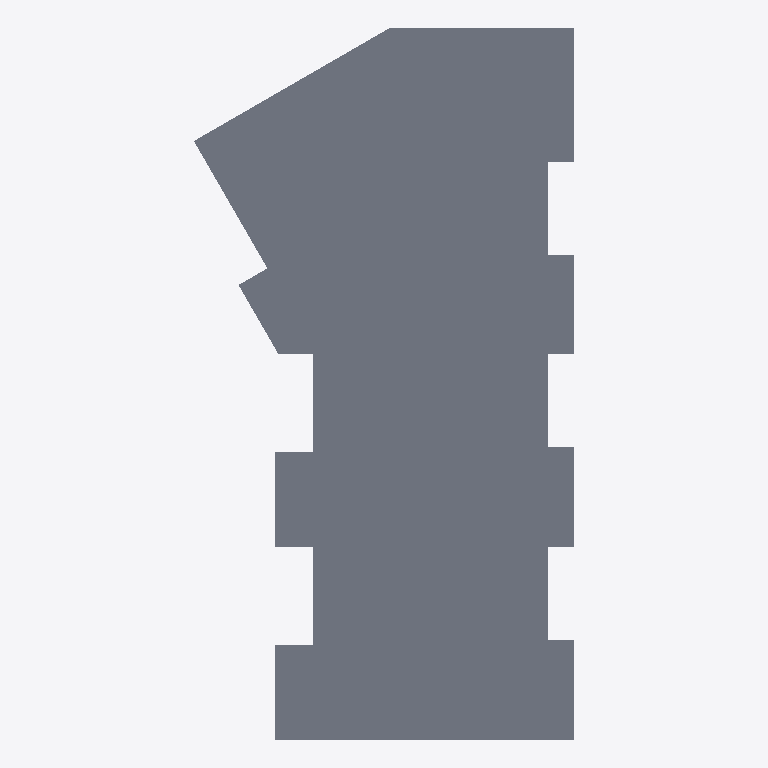
Plan cut of the same IFC building model at storey '4. Geschoss' (level 10.40 m, cut at 11.80 m), seen from above with north up, elements coloured by IFC class: 1 slab (grey). Cut surfaces are drawn darker.
Extent 13.1 m × 24.6 m × 10.7 m (x, y, z). Storeys (5): EG at 0.00 m; OG at 2.60 m; OG at 5.20 m; OG at 7.80 m; 4. Geschoss at 10.40 m. Elements (191): 186 IfcWall, 5 IfcSlab.

HEADER;
FILE_DESCRIPTION(('ViewDefinition [CoordinationView_V2.0, QuantityTakeOffAddOnView]','Option [Elements to export: Visible elements (on all stories)]','Option [Partial Structure Display: Entire Model]','Option [IFC Domain: All]','Option [Structural Function: All Elements]','Option [Convert Grid elements: On]','Option [Convert IFC Annotations and Archicad 2D elements: Off]','[22 more]'),'2;1');
FILE_NAME('IP4_BIM-Modell_Bauphasen_V8_DG.ifc','2025-05-28T12:07:23',(''),(''),'DDS_IFC v3.0','IFC file generated by Graphisoft Archicad 28.0.0 CHE FULL Windows version (IFC add-on version: 4100 CHE FULL).','');
FILE_SCHEMA(('IFC2X3'));
ENDSEC;
DATA;
#1=IFCPROJECT('344O7vICcwH8qAEnwJDjSU',#2,'Projektname',$,$,$,$,(#3),#4);
#26=IFCSITE('20FpTZCqJy2vhVJYtjuIce',#2,'Gelände',$,$,#600,#601,$,.ELEMENT.,$,$,$,$,$);
#1457=IFCBUILDING('00tMo7QcxqWdIGvc4sMN2A',#2,'Gebäude',$,$,#1456,$,$,.ELEMENT.,$,$,$);
#6031=IFCBUILDINGSTOREY('3NscPmsxv7yOs3PvwPDAMH',#2,'OG',$,$,#2781,$,$,.ELEMENT.,2.6);
#6030=IFCBUILDINGSTOREY('3eYt9TfVT42ezAX4OpSOsQ',#2,'EG',$,$,#2780,$,$,.ELEMENT.,0.0);
#6033=IFCBUILDINGSTOREY('2FcQ$VfcDClOrgjBNOA$cL',#2,'OG',$,$,#2782,$,$,.ELEMENT.,5.2);
#6036=IFCBUILDINGSTOREY('1WqPYyEar2sQiaShZS7$v6',#2,'4. Geschoss',$,$,#2786,$,$,.ELEMENT.,10.4);
#6035=IFCBUILDINGSTOREY('0SZiRMt3XEqRhe45B3RQ6a',#2,'OG',$,$,#2785,$,$,.ELEMENT.,7.8);
#2403=IFCSLAB('3_iAlFypDEfxeb8kAwIn29',#2,'Decke-001',$,$,#6006,#1257,'FEB0ABCF-F333-4EA7-BA25-22E2BA4B1089',.NOTDEFINED.);
ENDSEC;